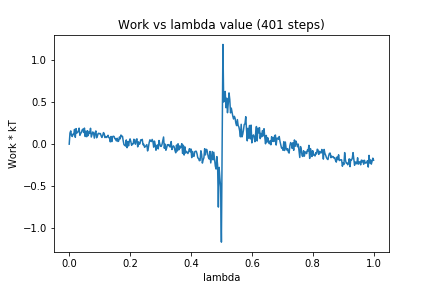

Source data for this figure (header and first rows):
0, 0.0
1, 0.1329
2, 0.158
3, 0.1028
4, 0.09138
5, 0.1206
6, 0.1147
7, 0.176
8, 0.08185
9, 0.1853
10, 0.1325
11, 0.1415
12, 0.151
13, 0.191
14, 0.1056
15, 0.1268
16, 0.1389
17, 0.1694
18, 0.1793
19, 0.1388
20, 0.1914
21, 0.09118
22, 0.1548
23, 0.08859
24, 0.1605
25, 0.1022
26, 0.1449
27, 0.1321
28, 0.1893
29, 0.08511
30, 0.1156
31, 0.1453
32, 0.1332
33, 0.07179
34, 0.1346
35, 0.1576
36, 0.07612
37, 0.0947
38, 0.1271
39, 0.1299
40, 0.1233
41, 0.1263
42, 0.09752
43, 0.07987
44, 0.1014
45, 0.1379
46, 0.1245
47, 0.07851
48, 0.09201
49, 0.07938
50, 0.08869
51, 0.1058
52, 0.07787
53, 0.07443
54, 0.02741
55, 0.09186
56, 0.03045
57, 0.08983
58, 0.09436
59, 0.09135
60, 0.06406
... 340 more rows
